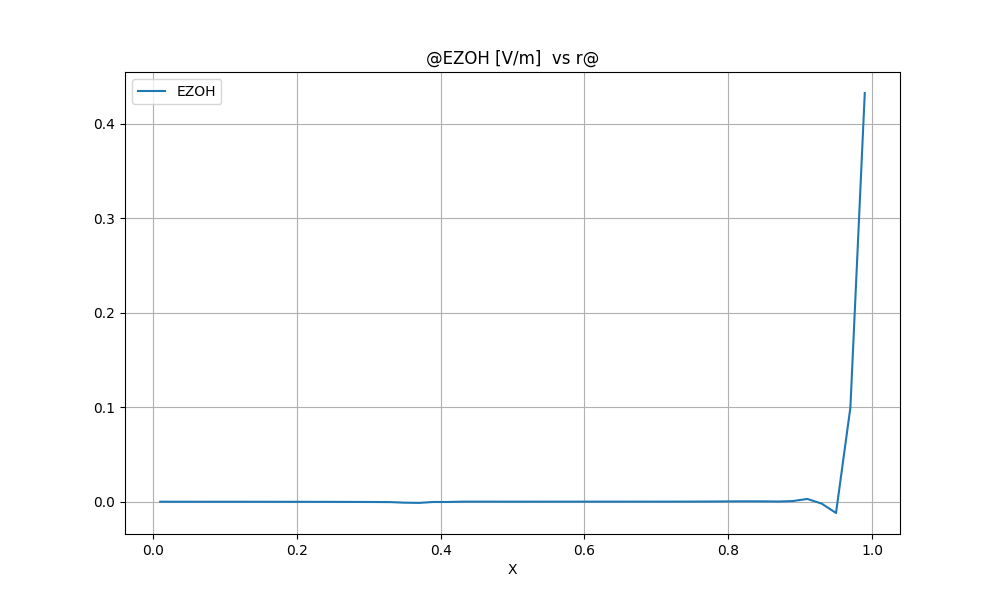

The file beside this chart, header and first rows:
@EZOH [V/m]  vs r@
X, EZOH
0.1000000E-01, 0.1036484E-04
0.3000000E-01, -0.2715593E-04
0.5000000E-01, -0.4045717E-04
0.7000000E-01, -0.4694770E-04
0.9000000E-01, -0.4885903E-04
0.1100000E+00, -0.5057239E-04
0.1300000E+00, -0.5510908E-04
0.1500000E+00, -0.6350216E-04
0.1700000E+00, -0.7482371E-04
0.1900000E+00, -0.8924163E-04
0.2100000E+00, -0.1079409E-03
0.2300000E+00, -0.1317146E-03
0.2500000E+00, -0.1623238E-03
0.2700000E+00, -0.2085995E-03
0.2900000E+00, -0.2636691E-03
0.3100000E+00, -0.3132942E-03
0.3300000E+00, -0.4019183E-03
0.3500000E+00, -0.1031271E-02
0.3700000E+00, -0.1255497E-02
0.3900000E+00, -0.2884285E-03
0.4100000E+00, -0.2953954E-03
0.4300000E+00, 0.7026406E-04
0.4500000E+00, 0.6931555E-04
0.4700000E+00, 0.7039689E-04
0.4900000E+00, 0.4894829E-04
0.5100000E+00, 0.4724938E-04
0.5300000E+00, 0.4892176E-04
0.5500000E+00, 0.5172626E-04
0.5700000E+00, 0.5775497E-04
0.5900000E+00, 0.6426087E-04
0.6100000E+00, 0.7099569E-04
0.6300000E+00, 0.7531528E-04
0.6500000E+00, 0.7404167E-04
0.6700000E+00, 0.7080982E-04
0.6900000E+00, 0.6904710E-04
0.7100000E+00, 0.7684492E-04
0.7300000E+00, 0.1006205E-03
0.7500000E+00, 0.1293281E-03
0.7700000E+00, 0.1833135E-03
0.7900000E+00, 0.2728475E-03
0.8100000E+00, 0.3791555E-03
0.8300000E+00, 0.4171937E-03
0.8500000E+00, 0.3574202E-03
0.8700000E+00, 0.1992922E-03
0.8900000E+00, 0.6968362E-03
0.9100000E+00, 0.2916680E-02
0.9300000E+00, -0.1986649E-02
0.9500000E+00, -0.1194413E-01
0.9700000E+00, 0.9965590E-01
0.9900000E+00, 0.4323097E+00
